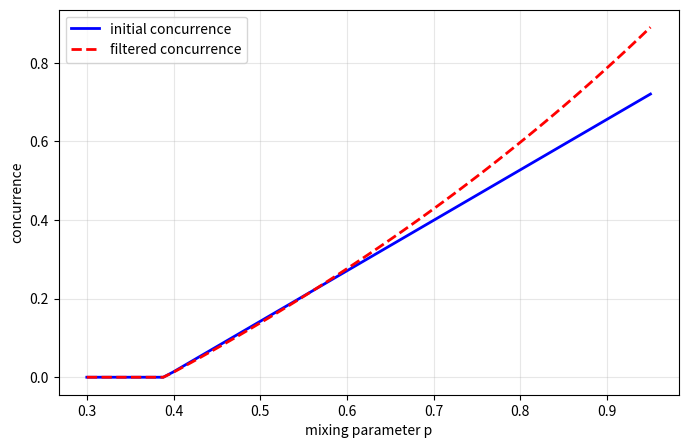

Python code for this plot: (Note: this script raises an exception after producing the figure.)
"""
========================================================================
Title       : Hidden Entanglement and Procrustean Filtering
Book        : Quantum Entanglement, Volume 1
Chapter     : 4  --  Operational Measures and the Cost of Entanglement
Code Ref    : hidden_entanglement
Description : Computes the concurrence of an asymmetric mixed two-qubit state
              before and after local Procrustean filtering, locating the
              crossover where filtering starts to recover entanglement.
========================================================================
"""
import numpy as np
import matplotlib.pyplot as plt
import os

def concurrence(rho):
    # spin-flip operator sigma_y tensor sigma_y
    sy = np.array([[0, -1j], [1j, 0]])
    syy = np.kron(sy, sy)
    rho_tilde = syy @ rho.conj() @ syy
    R = rho @ rho_tilde
    ev = np.linalg.eigvals(R)
    ev = np.sqrt(np.maximum(ev.real, 0))
    ev = np.sort(ev)[::-1]
    return max(0.0, ev[0] - ev[1] - ev[2] - ev[3])

def mixed_state(p, alpha, beta):
    psi = np.array([alpha, 0, 0, beta])
    rho_pure = np.outer(psi, psi.conj())
    return p * rho_pure + (1 - p) * np.eye(4) / 4

def apply_filter(rho, f1, f2):
    A = np.array([[f1, 0], [0, f2]])
    F = np.kron(A, np.eye(2))
    rho_f = F @ rho @ F.conj().T
    return rho_f / np.trace(rho_f).real

alpha = 0.9
beta = np.sqrt(1 - alpha**2)
f1, f2 = 0.484, 1.0

p_values = np.linspace(0.4, 0.9, 7)
print("%-10s | %-14s | %-14s" % ("p", "C_initial", "C_filtered"))
print("-" * 44)
rows = []
for p in p_values:
    rho = mixed_state(p, alpha, beta)
    c_init = concurrence(rho)
    c_filt = concurrence(apply_filter(rho, f1, f2))
    rows.append((p, c_init, c_filt))
    print("%-10.4f | %-14.4f | %-14.4f" % (p, c_init, c_filt))

p_fine = np.linspace(0.3, 0.95, 60)
c_init_fine = [concurrence(mixed_state(p, alpha, beta)) for p in p_fine]
c_filt_fine = [concurrence(apply_filter(mixed_state(p, alpha, beta), f1, f2)) for p in p_fine]

plt.figure(figsize=(8, 5), dpi=150)
plt.plot(p_fine, c_init_fine, "b-", lw=2, label="initial concurrence")
plt.plot(p_fine, c_filt_fine, "r--", lw=2, label="filtered concurrence")
plt.xlabel("mixing parameter p")
plt.ylabel("concurrence")
plt.legend()
plt.grid(alpha=0.3)
plt.savefig("figures/ch04/hidden_entanglement.png", dpi=300, bbox_inches="tight")
plt.show()
